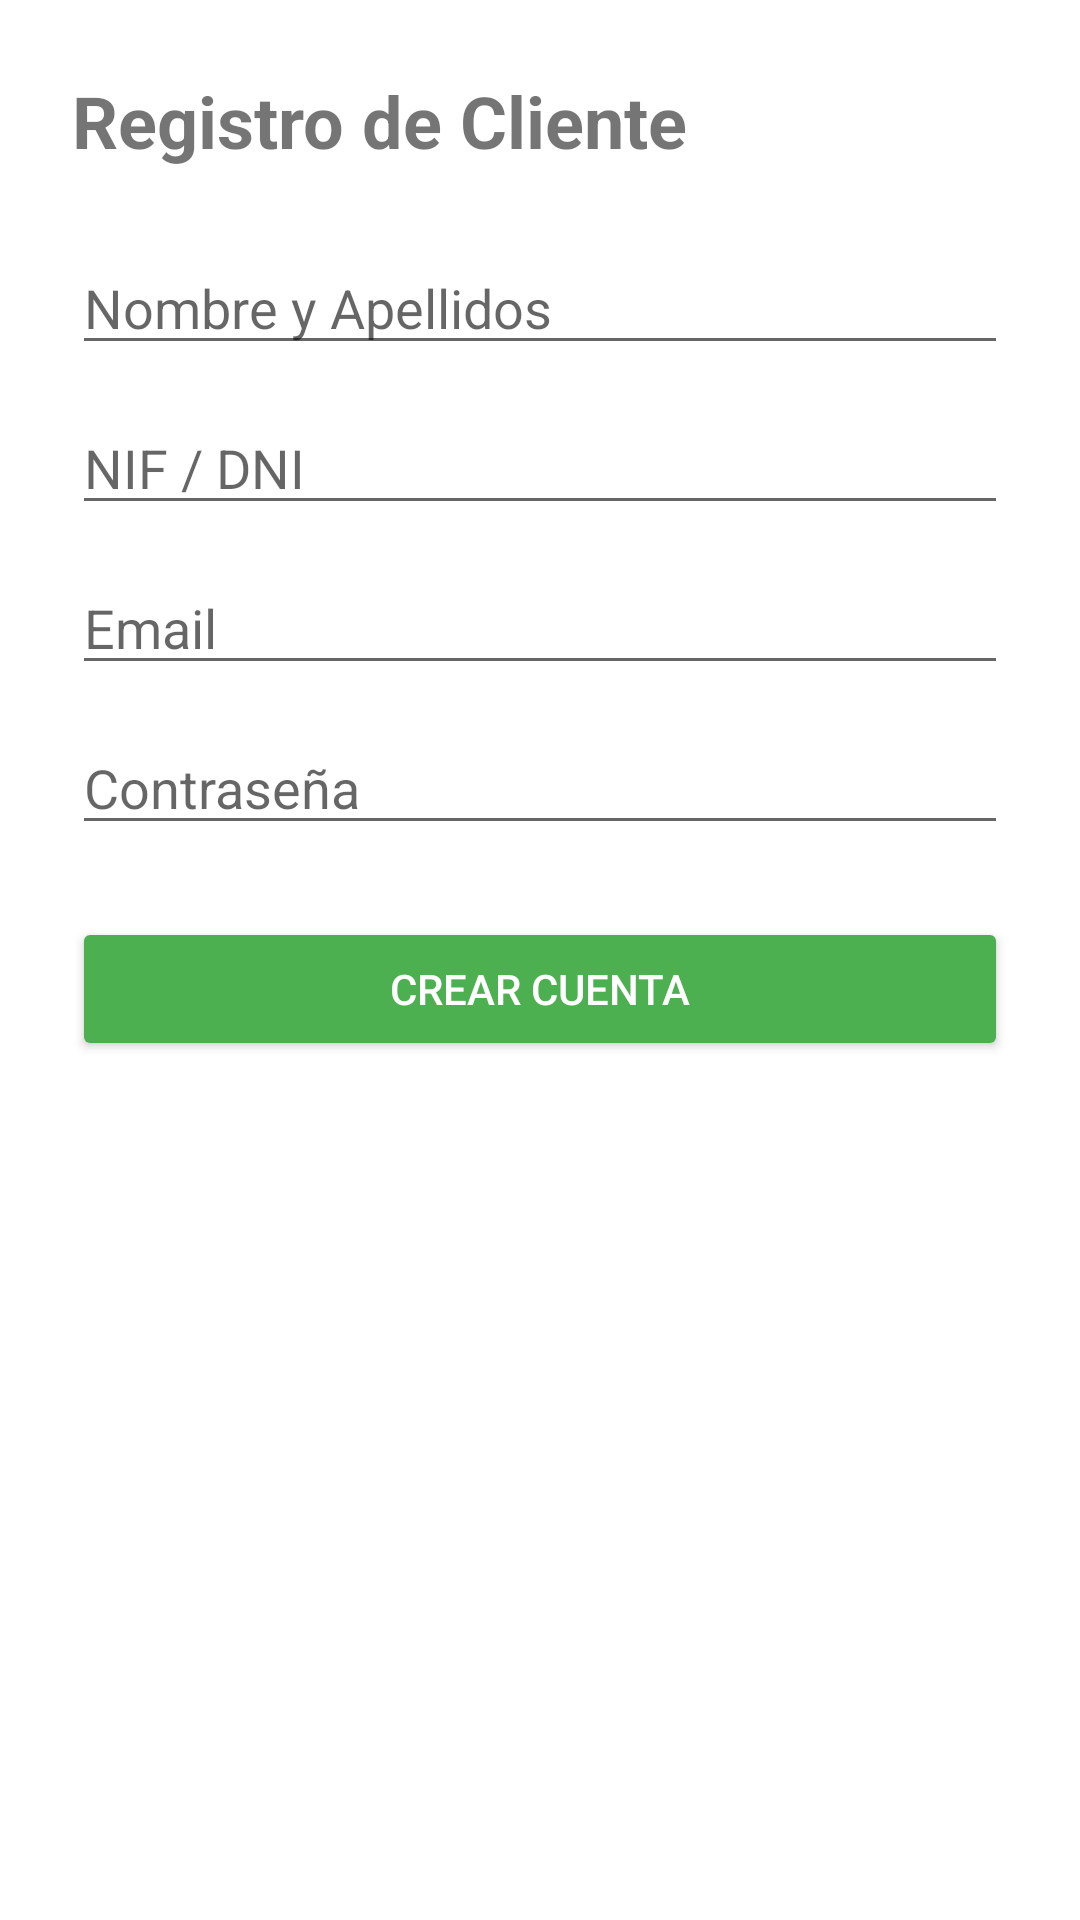

Android layout source for this screen:
<!-- AndroidManifest.xml: application theme Theme.AgenciaDeViajes -->
<!-- res/layout/activity_register.xml -->
<?xml version="1.0" encoding="utf-8"?>
<ScrollView xmlns:android="http://schemas.android.com/apk/res/android"
    android:layout_width="match_parent"
    android:layout_height="match_parent"
    android:background="#FFFFFF">

    <LinearLayout
        android:layout_width="match_parent"
        android:layout_height="wrap_content"
        android:orientation="vertical"
        android:padding="24dp">

        <TextView
            android:layout_width="wrap_content"
            android:layout_height="wrap_content"
            android:text="Registro de Cliente"
            android:textSize="24sp"
            android:textStyle="bold"
            android:layout_marginBottom="24dp"/>

        <EditText
            android:id="@+id/reg_nombre"
            android:layout_width="match_parent"
            android:layout_height="wrap_content"
            android:hint="Nombre y Apellidos"
            android:layout_marginBottom="12dp"/>

        <EditText
            android:id="@+id/reg_nif"
            android:layout_width="match_parent"
            android:layout_height="wrap_content"
            android:hint="NIF / DNI"
            android:layout_marginBottom="12dp"/>

        <EditText
            android:id="@+id/reg_email"
            android:layout_width="match_parent"
            android:layout_height="wrap_content"
            android:hint="Email"
            android:inputType="textEmailAddress"
            android:layout_marginBottom="12dp"/>

        <EditText
            android:id="@+id/reg_password"
            android:layout_width="match_parent"
            android:layout_height="wrap_content"
            android:hint="Contraseña"
            android:inputType="textPassword"
            android:layout_marginBottom="24dp"/>

        <Button
            android:id="@+id/btn_register_final"
            android:layout_width="match_parent"
            android:layout_height="wrap_content"
            android:text="Crear Cuenta"
            android:backgroundTint="#4CAF50"
            android:textColor="#FFFFFF"/>

    </LinearLayout>
</ScrollView>
<!-- resources referenced by this layout -->
<resources>
  <style name="Theme.AgenciaDeViajes" parent="Theme.MaterialComponents.DayNight.NoActionBar">
          <item name="colorPrimary">@color/purple_500</item>
          <item name="colorPrimaryVariant">@color/purple_700</item>
          <item name="colorOnPrimary">@color/white</item>
          <item name="colorSecondary">@color/teal_200</item>
          <item name="colorSecondaryVariant">@color/teal_700</item>
          <item name="colorOnSecondary">@color/black</item>
          <item name="android:statusBarColor">@android:color/transparent</item>
          <item name="android:windowTranslucentStatus">true</item>
      </style>
  <!-- not gathered from this repository: default colours our renderer supplied (Android Studio template values) -->
  <color name="purple_500">#FF6200EE</color>
  <color name="purple_700">#FF3700B3</color>
  <color name="teal_200">#FF03DAC5</color>
  <color name="teal_700">#FF018786</color>
  <color name="black">#FF000000</color>
  <color name="white">#FFFFFFFF</color>
</resources>
